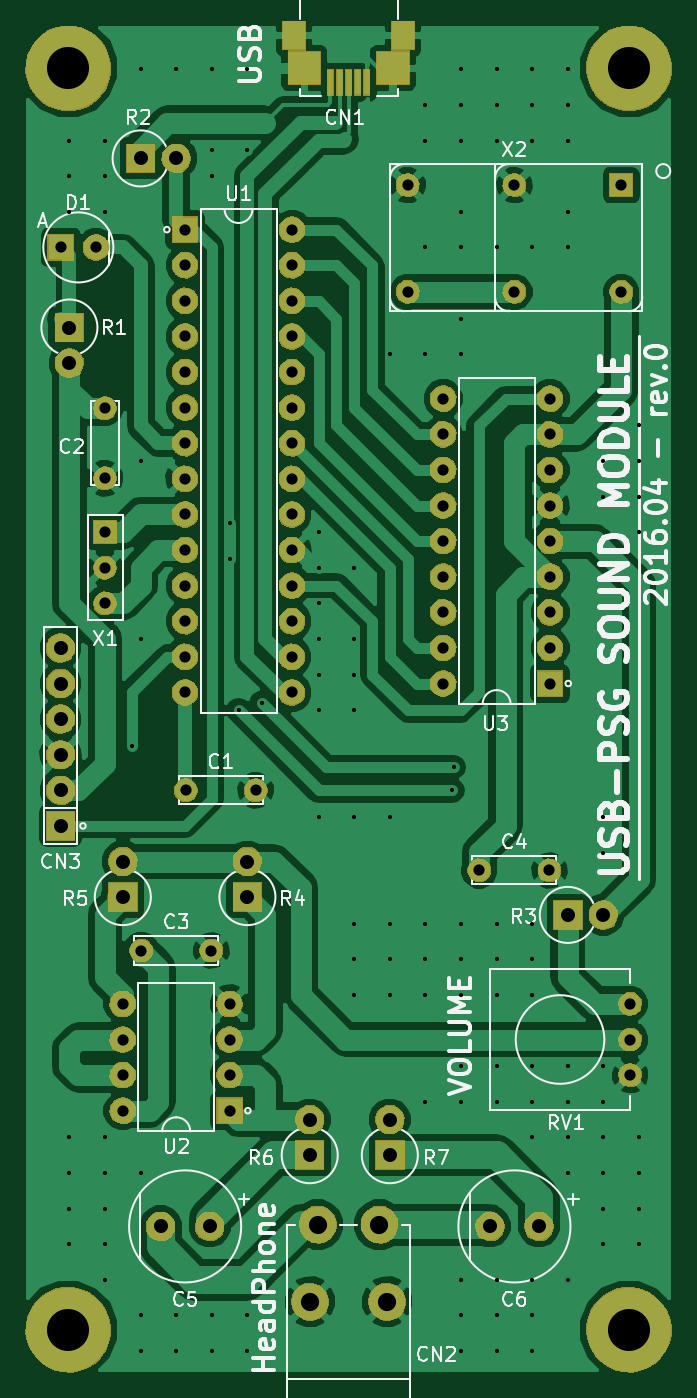
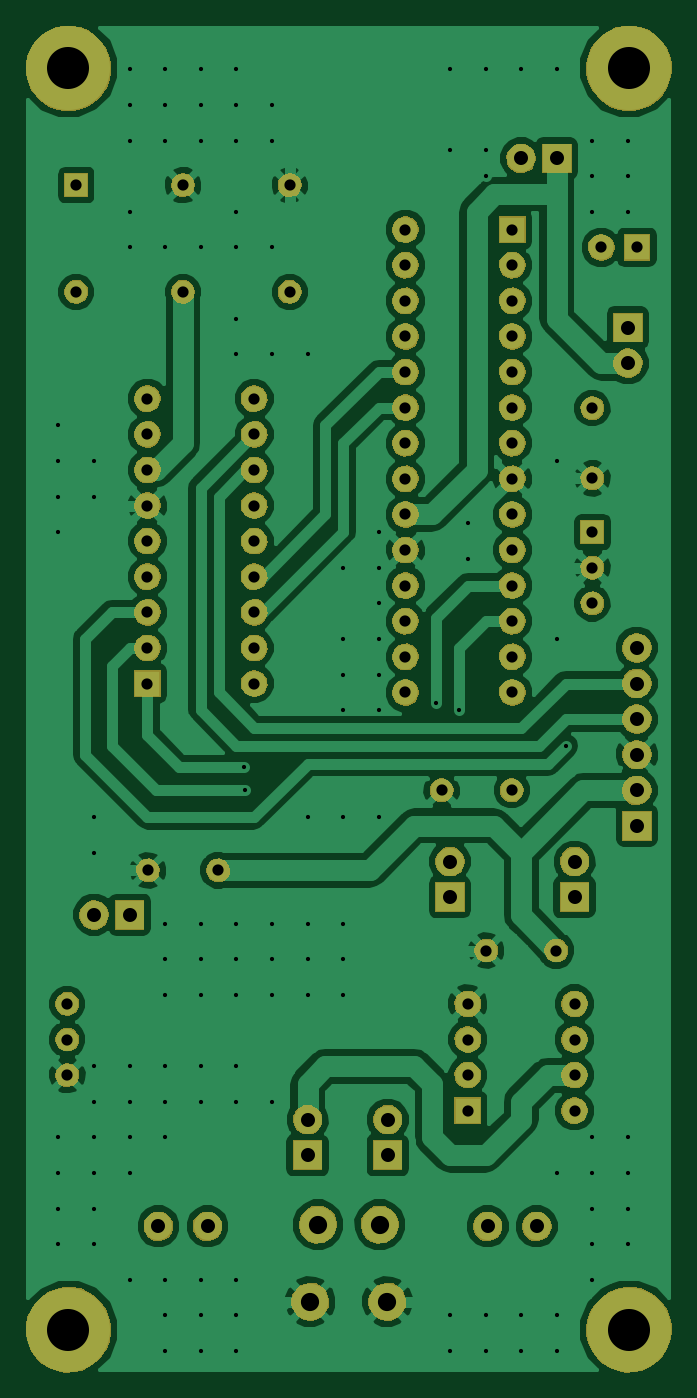
Circuit board: 7 layer files. Board 45.7 x 95.7 mm.
- bottom_copper: PSGModule.GBL (94968 bytes)
- bottom_silk: PSGModule.GBO (3180 bytes)
- bottom_mask: PSGModule.GBS (88289 bytes)
- top_copper: PSGModule.GTL (94039 bytes)
- top_silk: PSGModule.GTO (35921 bytes)
- top_mask: PSGModule.GTS (90061 bytes)
- drill: PSGModule.drl (3603 bytes)

=== bottom_copper: PSGModule.GBL (94968 bytes, source omitted) ===
=== bottom_silk: PSGModule.GBO ===
G04 #@! TF.FileFunction,Legend,Bot*
%FSLAX46Y46*%
G04 Gerber Fmt 4.6, Leading zero omitted, Abs format (unit mm)*
G04 Created by KiCad (PCBNEW 4.0.2-stable) date 2016/04/14 22:54:03*
%MOMM*%
G01*
G04 APERTURE LIST*
%ADD10C,0.100000*%
%ADD11R,1.900000X1.900000*%
%ADD12C,1.900000*%
%ADD13R,1.700000X1.700000*%
%ADD14C,1.700000*%
%ADD15C,2.100000*%
%ADD16C,2.700000*%
%ADD17R,2.100000X2.100000*%
%ADD18C,6.100000*%
G04 APERTURE END LIST*
D10*
%LPC*%
D11*
X13335000Y-16510000D03*
D12*
X13335000Y-19050000D03*
X13335000Y-21590000D03*
X13335000Y-24130000D03*
X13335000Y-26670000D03*
X13335000Y-29210000D03*
X13335000Y-31750000D03*
X13335000Y-34290000D03*
X13335000Y-36830000D03*
X13335000Y-39370000D03*
X13335000Y-41910000D03*
X13335000Y-44450000D03*
X13335000Y-46990000D03*
X13335000Y-49530000D03*
X20955000Y-49530000D03*
X20955000Y-46990000D03*
X20955000Y-44450000D03*
X20955000Y-41910000D03*
X20955000Y-39370000D03*
X20955000Y-36830000D03*
X20955000Y-34290000D03*
X20955000Y-31750000D03*
X20955000Y-29210000D03*
X20955000Y-26670000D03*
X20955000Y-24130000D03*
X20955000Y-21590000D03*
X20955000Y-19050000D03*
X20955000Y-16510000D03*
D11*
X4445000Y-17780000D03*
D12*
X6985000Y-17780000D03*
D13*
X7620000Y-38100000D03*
D14*
X7620000Y-40640000D03*
X7620000Y-43180000D03*
X13375000Y-56515000D03*
X18375000Y-56515000D03*
X7620000Y-29250000D03*
X7620000Y-34250000D03*
X10200000Y-67945000D03*
X15200000Y-67945000D03*
X34330000Y-62230000D03*
X39330000Y-62230000D03*
D15*
X15085000Y-87630000D03*
X11585000Y-87630000D03*
X38580000Y-87630000D03*
X35080000Y-87630000D03*
D16*
X27750000Y-93000000D03*
X22250000Y-93000000D03*
X27200000Y-87500000D03*
X22800000Y-87500000D03*
D17*
X4445000Y-59055000D03*
D15*
X4445000Y-56515000D03*
X4445000Y-53975000D03*
X4445000Y-51435000D03*
X4445000Y-48895000D03*
X4445000Y-46355000D03*
D17*
X5080000Y-23495000D03*
D15*
X5080000Y-26035000D03*
D17*
X10160000Y-11430000D03*
D15*
X12700000Y-11430000D03*
D17*
X40640000Y-65405000D03*
D15*
X43180000Y-65405000D03*
D17*
X17780000Y-64135000D03*
D15*
X17780000Y-61595000D03*
D17*
X8890000Y-64135000D03*
D15*
X8890000Y-61595000D03*
D17*
X22225000Y-82550000D03*
D15*
X22225000Y-80010000D03*
D17*
X27940000Y-82550000D03*
D15*
X27940000Y-80010000D03*
D14*
X45085000Y-76835000D03*
X45085000Y-74295000D03*
X45085000Y-71755000D03*
D11*
X16510000Y-79375000D03*
D12*
X16510000Y-76835000D03*
X16510000Y-74295000D03*
X16510000Y-71755000D03*
X8890000Y-71755000D03*
X8890000Y-74295000D03*
X8890000Y-76835000D03*
X8890000Y-79375000D03*
D11*
X39370000Y-48895000D03*
D12*
X39370000Y-46355000D03*
X39370000Y-43815000D03*
X39370000Y-41275000D03*
X39370000Y-38735000D03*
X39370000Y-36195000D03*
X39370000Y-33655000D03*
X39370000Y-31115000D03*
X39370000Y-28575000D03*
X31750000Y-28575000D03*
X31750000Y-31115000D03*
X31750000Y-33655000D03*
X31750000Y-36195000D03*
X31750000Y-38735000D03*
X31750000Y-41275000D03*
X31750000Y-43815000D03*
X31750000Y-46355000D03*
X31750000Y-48895000D03*
D13*
X44450000Y-13335000D03*
D14*
X44450000Y-20955000D03*
X36830000Y-20955000D03*
X36830000Y-13335000D03*
X29210000Y-20955000D03*
X29210000Y-13335000D03*
D18*
X5000000Y-5000000D03*
X45000000Y-5000000D03*
X5000000Y-95000000D03*
X45000000Y-95000000D03*
M02*

=== bottom_mask: PSGModule.GBS (88289 bytes, source omitted) ===
=== top_copper: PSGModule.GTL (94039 bytes, source omitted) ===
=== top_silk: PSGModule.GTO (35921 bytes, source omitted) ===
=== top_mask: PSGModule.GTS (90061 bytes, source omitted) ===
=== drill: PSGModule.drl ===
M48
;DRILL file {KiCad 4.0.2-stable} date 2016/04/14 22:54:09
;FORMAT={-:-/ absolute / metric / decimal}
FMAT,2
METRIC,TZ
T1C0.300
T2C0.800
T3C1.000
T4C1.300
T5C3.000
%
G90
G05
M71
T1
X5.08Y-10.16
X5.08Y-12.7
X5.08Y-15.24
X5.08Y-81.28
X5.08Y-83.82
X5.08Y-86.36
X5.08Y-88.9
X7.62Y-10.16
X7.62Y-12.7
X7.62Y-15.24
X7.62Y-81.28
X7.62Y-83.82
X7.62Y-86.36
X7.62Y-88.9
X7.62Y-91.44
X9.525Y-53.34
X10.16Y-5.08
X10.16Y-33.02
X10.16Y-45.72
X10.16Y-83.82
X10.16Y-93.98
X10.16Y-96.52
X12.7Y-5.08
X12.7Y-93.98
X12.7Y-96.52
X15.24Y-5.08
X15.24Y-10.795
X15.24Y-12.7
X15.24Y-93.98
X15.24Y-96.52
X16.51Y-37.465
X16.51Y-40.005
X17.145Y-50.8
X17.78Y-5.08
X17.78Y-10.795
X17.78Y-93.98
X17.78Y-96.52
X18.796Y-50.292
X22.86Y-38.1
X22.86Y-40.64
X22.86Y-43.18
X22.86Y-45.72
X22.86Y-48.26
X22.86Y-50.8
X22.86Y-58.42
X25.4Y-40.64
X25.4Y-45.72
X25.4Y-48.26
X25.4Y-50.8
X25.4Y-58.42
X25.4Y-66.04
X25.4Y-68.58
X25.4Y-71.12
X27.94Y-25.4
X27.94Y-58.42
X27.94Y-66.04
X27.94Y-68.58
X27.94Y-71.12
X30.48Y-7.62
X30.48Y-10.16
X30.48Y-17.78
X30.48Y-25.4
X30.48Y-66.04
X30.48Y-68.58
X30.48Y-71.12
X30.48Y-78.74
X32.385Y-56.515
X32.512Y-54.864
X33.02Y-5.08
X33.02Y-7.62
X33.02Y-10.16
X33.02Y-15.24
X33.02Y-17.78
X33.02Y-22.86
X33.02Y-25.4
X33.02Y-66.04
X33.02Y-68.58
X33.02Y-71.12
X33.02Y-76.2
X33.02Y-78.74
X33.02Y-91.44
X33.02Y-93.98
X33.02Y-96.52
X35.56Y-5.08
X35.56Y-7.62
X35.56Y-10.16
X35.56Y-17.78
X35.56Y-66.04
X35.56Y-68.58
X35.56Y-71.12
X35.56Y-76.2
X35.56Y-78.74
X35.56Y-91.44
X35.56Y-93.98
X35.56Y-96.52
X38.1Y-5.08
X38.1Y-7.62
X38.1Y-10.16
X38.1Y-17.78
X38.1Y-66.04
X38.1Y-68.58
X38.1Y-71.12
X38.1Y-76.2
X38.1Y-78.74
X38.1Y-81.28
X38.1Y-91.44
X38.1Y-93.98
X38.1Y-96.52
X40.64Y-5.08
X40.64Y-7.62
X40.64Y-10.16
X40.64Y-15.24
X40.64Y-17.78
X40.64Y-76.2
X40.64Y-78.74
X40.64Y-81.28
X40.64Y-83.82
X40.64Y-91.44
X43.18Y-33.02
X43.18Y-35.56
X43.18Y-58.42
X43.18Y-60.96
X43.18Y-76.2
X43.18Y-78.74
X43.18Y-81.28
X43.18Y-83.82
X43.18Y-86.36
X43.18Y-88.9
X45.72Y-30.48
X45.72Y-33.02
X45.72Y-35.56
X45.72Y-38.1
X45.72Y-81.28
X45.72Y-83.82
X45.72Y-86.36
X45.72Y-88.9
T2
X4.445Y-17.78
X6.985Y-17.78
X7.62Y-29.25
X7.62Y-34.25
X7.62Y-38.1
X7.62Y-40.64
X7.62Y-43.18
X8.89Y-71.755
X8.89Y-74.295
X8.89Y-76.835
X8.89Y-79.375
X10.2Y-67.945
X13.335Y-16.51
X13.335Y-19.05
X13.335Y-21.59
X13.335Y-24.13
X13.335Y-26.67
X13.335Y-29.21
X13.335Y-31.75
X13.335Y-34.29
X13.335Y-36.83
X13.335Y-39.37
X13.335Y-41.91
X13.335Y-44.45
X13.335Y-46.99
X13.335Y-49.53
X13.375Y-56.515
X15.2Y-67.945
X16.51Y-71.755
X16.51Y-74.295
X16.51Y-76.835
X16.51Y-79.375
X18.375Y-56.515
X20.955Y-16.51
X20.955Y-19.05
X20.955Y-21.59
X20.955Y-24.13
X20.955Y-26.67
X20.955Y-29.21
X20.955Y-31.75
X20.955Y-34.29
X20.955Y-36.83
X20.955Y-39.37
X20.955Y-41.91
X20.955Y-44.45
X20.955Y-46.99
X20.955Y-49.53
X29.21Y-13.335
X29.21Y-20.955
X31.75Y-28.575
X31.75Y-31.115
X31.75Y-33.655
X31.75Y-36.195
X31.75Y-38.735
X31.75Y-41.275
X31.75Y-43.815
X31.75Y-46.355
X31.75Y-48.895
X34.33Y-62.23
X36.83Y-13.335
X36.83Y-20.955
X39.33Y-62.23
X39.37Y-28.575
X39.37Y-31.115
X39.37Y-33.655
X39.37Y-36.195
X39.37Y-38.735
X39.37Y-41.275
X39.37Y-43.815
X39.37Y-46.355
X39.37Y-48.895
X44.45Y-13.335
X44.45Y-20.955
X45.085Y-71.755
X45.085Y-74.295
X45.085Y-76.835
T3
X4.445Y-46.355
X4.445Y-48.895
X4.445Y-51.435
X4.445Y-53.975
X4.445Y-56.515
X4.445Y-59.055
X5.08Y-23.495
X5.08Y-26.035
X8.89Y-61.595
X8.89Y-64.135
X10.16Y-11.43
X11.585Y-87.63
X12.7Y-11.43
X15.085Y-87.63
X17.78Y-61.595
X17.78Y-64.135
X22.225Y-80.01
X22.225Y-82.55
X27.94Y-80.01
X27.94Y-82.55
X35.08Y-87.63
X38.58Y-87.63
X40.64Y-65.405
X43.18Y-65.405
T4
X22.25Y-93.
X22.8Y-87.5
X27.2Y-87.5
X27.75Y-93.
T5
X5.Y-5.
X5.Y-95.
X45.Y-5.
X45.Y-95.
T0
M30

